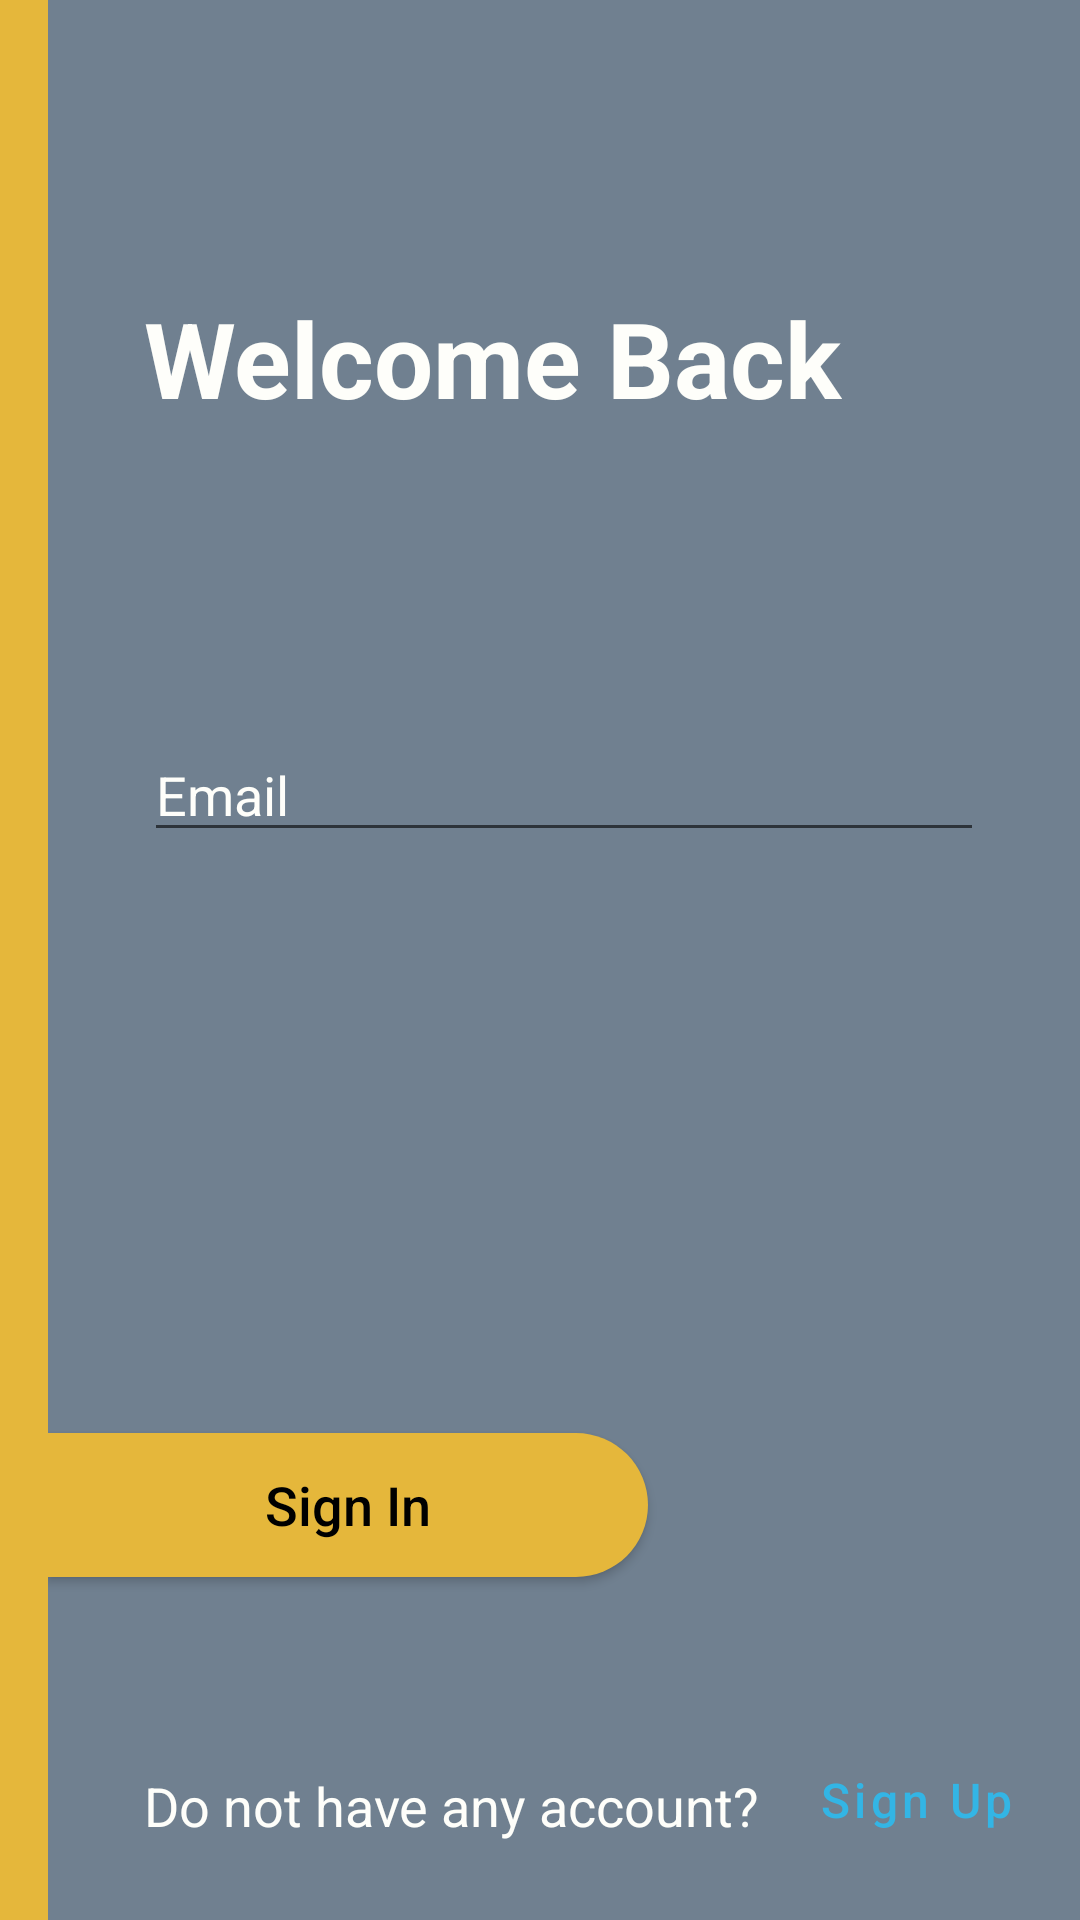

Here is an Android app screen rendered from its layout file. Give the layout XML and the strings, colors and styles it references.
<!-- AndroidManifest.xml: application theme Theme.OnlineShop -->
<!-- res/layout/fragment_login.xml -->
<?xml version="1.0" encoding="utf-8"?>
<layout xmlns:android="http://schemas.android.com/apk/res/android"
    xmlns:app="http://schemas.android.com/apk/res-auto"
    xmlns:tools="http://schemas.android.com/tools">

    <data>

        <variable
            name="loginViewModel"
            type="com.example.onlineshop.viewmodel.LoginViewModel" />

    </data>

    <LinearLayout
        android:layout_width="match_parent"
        android:layout_height="match_parent"
        android:background="@color/meat_brown"
        tools:context=".view.fragment.LoginFragment">

        <androidx.constraintlayout.widget.ConstraintLayout
            android:layout_width="match_parent"
            android:layout_height="match_parent"
            android:layout_marginLeft="16dp"
            android:background="@color/slate_grey">

            <ImageView
                android:id="@+id/btn_back"
                android:layout_width="wrap_content"
                android:layout_height="wrap_content"
                android:layout_marginLeft="16dp"
                android:layout_marginTop="32dp"
                android:src="@drawable/ic_arrow_back"
                app:layout_constraintStart_toStartOf="parent"
                app:layout_constraintTop_toTopOf="parent"
                app:tint="@color/white" />

            <TextView
                android:id="@+id/txt_welcome_back"
                android:layout_width="wrap_content"
                android:layout_height="wrap_content"
                android:layout_marginLeft="32dp"
                android:layout_marginTop="64dp"
                android:text="@string/welcome_back"
                android:textColor="@color/baby_powder"
                android:textSize="35sp"
                android:textStyle="bold"
                app:layout_constraintStart_toStartOf="parent"
                app:layout_constraintTop_toBottomOf="@id/btn_back" />

            <EditText
                android:id="@+id/txt_email"
                android:layout_width="match_parent"
                android:layout_height="wrap_content"
                android:layout_marginLeft="32dp"
                android:layout_marginTop="100dp"
                android:layout_marginRight="32dp"
                android:hint="@string/email_hint"
                android:textColor="@color/baby_powder"
                android:textColorHint="@color/baby_powder"
                app:layout_constraintEnd_toEndOf="parent"
                app:layout_constraintStart_toStartOf="parent"
                app:layout_constraintTop_toBottomOf="@+id/txt_welcome_back" />

            <Button
                android:id="@+id/btn_login"
                android:layout_width="200dp"
                android:layout_height="wrap_content"
                android:layout_marginBottom="64dp"
                android:background="@drawable/custom_left_button"
                android:drawableRight="@drawable/ic_arrow_forward"
                android:onClick="@{() -> loginViewModel.setLoginClickedSingleLiveEvent()}"
                android:text="@string/sign_in"
                android:textAllCaps="false"
                android:textColor="@color/black"
                android:textSize="18sp"
                app:backgroundTint="@color/meat_brown"
                app:layout_constraintBottom_toTopOf="@id/txt_no_account_question"
                app:layout_constraintStart_toStartOf="parent" />

            <TextView
                android:id="@+id/txt_no_account_question"
                android:layout_width="wrap_content"
                android:layout_height="wrap_content"
                android:layout_marginLeft="32dp"
                android:layout_marginBottom="26dp"
                android:text="@string/no_account_question"
                android:textColor="@color/baby_powder"
                android:textSize="18sp"
                app:layout_constraintBottom_toBottomOf="parent"
                app:layout_constraintStart_toStartOf="parent" />

            <Button
                android:id="@+id/btn_register"
                style="@style/Widget.MaterialComponents.Button.TextButton.Icon"
                android:layout_width="wrap_content"
                android:layout_height="wrap_content"
                android:layout_marginLeft="8dp"
                android:layout_marginBottom="16dp"
                android:onClick="@{() -> loginViewModel.setSignUpClickedSingleLiveEvent()}"
                android:text="@string/register"
                android:textAllCaps="false"
                android:textColor="@android:color/holo_blue_light"
                android:textSize="16sp"
                app:layout_constraintBottom_toBottomOf="parent"
                app:layout_constraintStart_toEndOf="@id/txt_no_account_question" />

        </androidx.constraintlayout.widget.ConstraintLayout>

    </LinearLayout>

</layout>
<!-- resources referenced by this layout -->
<resources>
  <color name="baby_powder">#FEFEFA</color>
  <color name="black">#FF000000</color>
  <color name="meat_brown">#E5B73B</color>
  <color name="slate_grey">#708090</color>
  <color name="white">#FFFFFFFF</color>
  <!-- drawable custom_left_button (drawable) -->
  <?xml version="1.0" encoding="utf-8"?>
  <shape xmlns:android="http://schemas.android.com/apk/res/android"
      android:shape="rectangle">
  
      <solid android:color="@color/burly_wood" />
  
      <corners
          android:bottomRightRadius="45dp"
          android:topRightRadius="45dp" />
  
  </shape>
  <string name="email_hint">Email</string>
  <string name="no_account_question">Do not have any account?</string>
  <string name="register">Sign Up</string>
  <string name="sign_in">Sign In</string>
  <string name="welcome_back">Welcome Back</string>
  <style name="Theme.OnlineShop" parent="Theme.MaterialComponents.DayNight.NoActionBar">
          
          <item name="colorPrimary">@color/purple_500</item>
          <item name="colorPrimaryVariant">@color/purple_700</item>
          <item name="colorOnPrimary">@color/white</item>
          
          <item name="colorSecondary">@color/teal_200</item>
          <item name="colorSecondaryVariant">@color/teal_700</item>
          <item name="colorOnSecondary">@color/black</item>
          
          <item name="android:statusBarColor" tools:targetApi="l">?attr/colorPrimaryVariant</item>
          
      </style>
  <color name="burly_wood">#DEB887</color>
  <color name="purple_500">#FF6200EE</color>
  <color name="purple_700">#8FBC8F</color>
  <color name="teal_200">#FF03DAC5</color>
  <color name="teal_700">#FF018786</color>
</resources>
